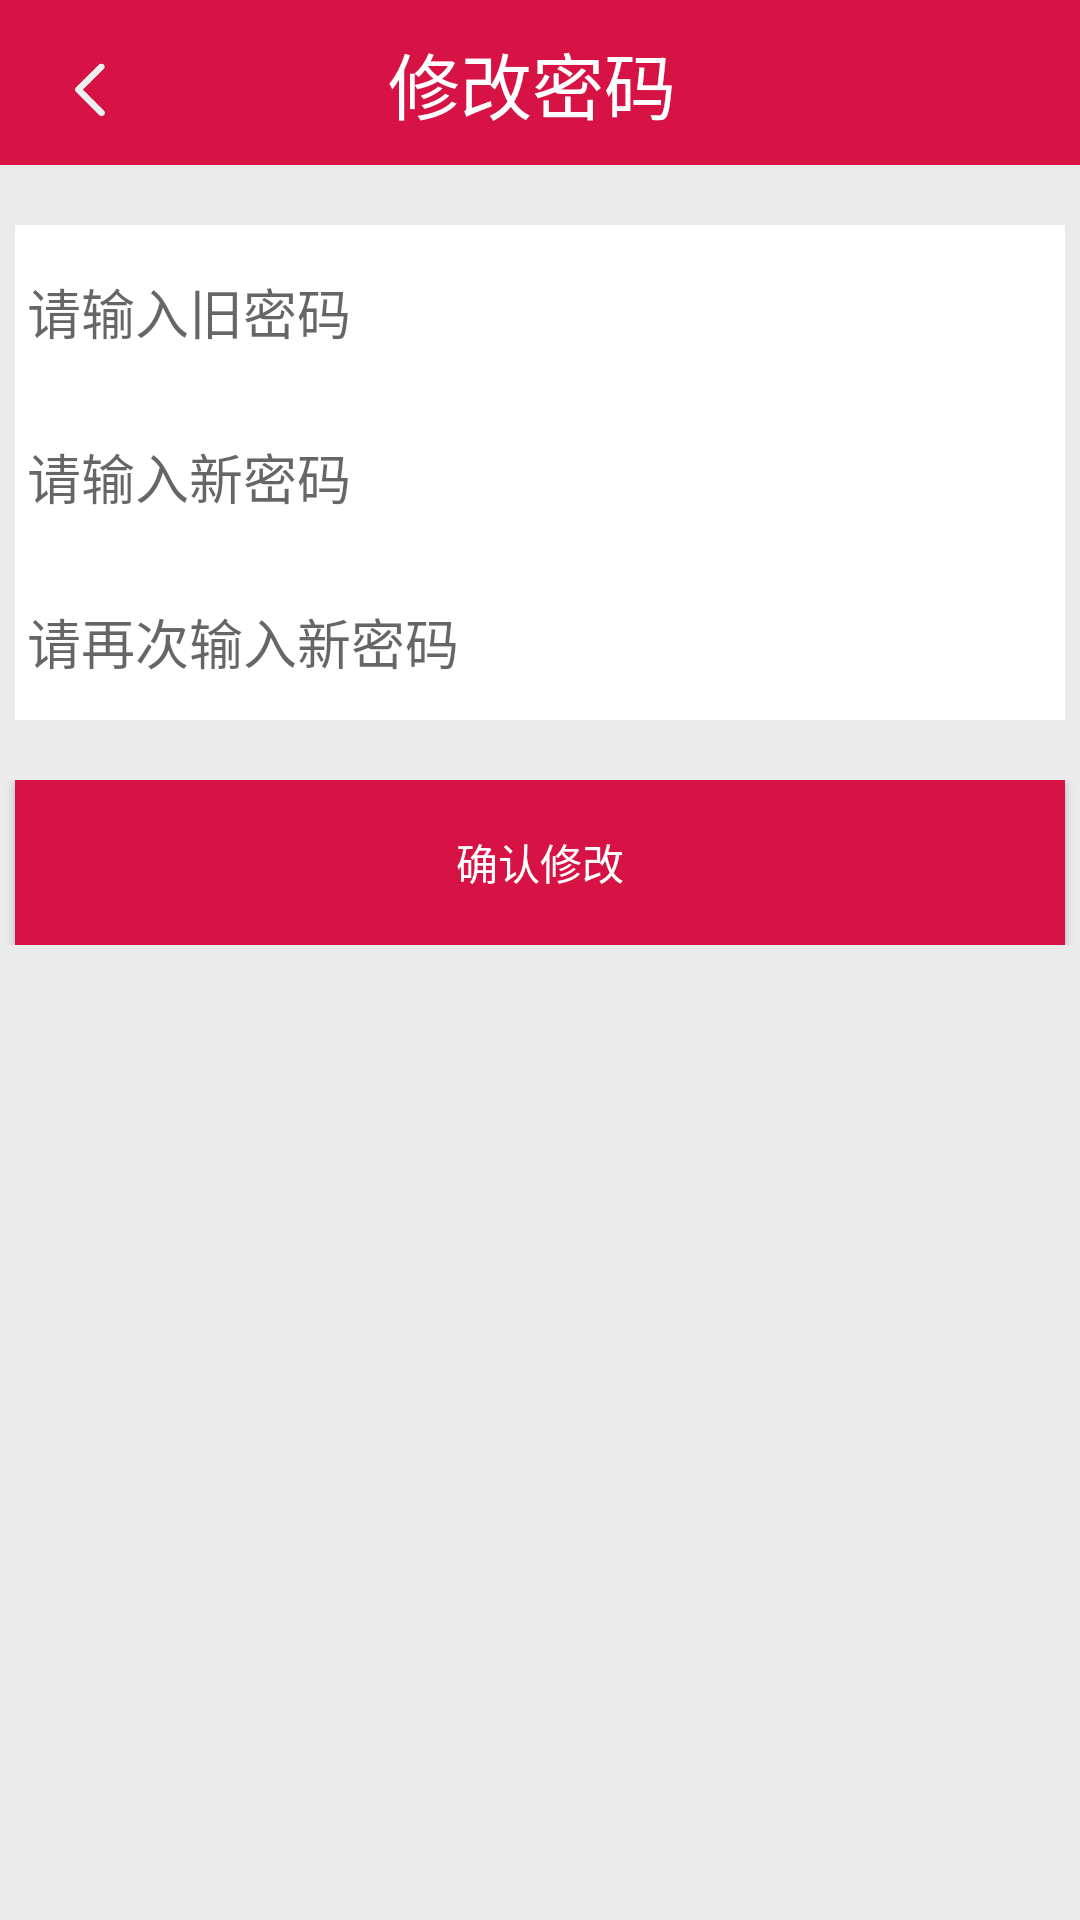

This screen was rendered from an Android layout file. Write that file and the resources it references.
<!-- AndroidManifest.xml: application theme AppTheme -->
<!-- res/layout/personal_password.xml -->
<?xml version="1.0" encoding="utf-8"?>
<LinearLayout xmlns:android="http://schemas.android.com/apk/res/android"
    android:orientation="vertical" android:layout_width="match_parent"
    android:layout_height="match_parent"
    android:background="#EBEBEB">

    <LinearLayout
        android:layout_width="match_parent"
        android:layout_height="55dp"
        android:background="#d71345" >

        <LinearLayout
            android:id="@+id/passord_back"
            android:layout_width="50dp"
            android:layout_height="60dp">
            <Button
                android:id="@+id/about_back"
                android:layout_width="20dp"
                android:layout_height="20dp"
                android:layout_gravity="center"
                android:layout_margin="20dip"
                android:background="@drawable/back"

                />
        </LinearLayout>
        <TextView
            android:id="@+id/title_text"
            android:layout_width="0dip"
            android:layout_height="wrap_content"
            android:layout_gravity="center"
            android:layout_weight="1"
            android:gravity="center"
            android:text="修改密码"
            android:textColor="#fff"
            android:typeface="monospace"
            android:textSize="24sp"
            android:layout_marginRight="55dp" />

    </LinearLayout>
<LinearLayout
    android:layout_width="match_parent"
    android:layout_height="20dp"></LinearLayout>
    <LinearLayout
        android:layout_width="350dp"
        android:layout_height="wrap_content"
        android:background="#fff"
        android:orientation="vertical"
        android:layout_gravity="center_horizontal">
        <EditText
            android:id="@+id/edit_pd1"
            android:layout_width="match_parent"
            android:layout_height="55dp"
            android:password="true"
            android:hint="请输入旧密码"/>
        <EditText
            android:id="@+id/edit_pd2"
            android:layout_width="match_parent"
            android:layout_height="55dp"
            android:password="true"
            android:hint="请输入新密码"/>
        <EditText
            android:id="@+id/edit_pd3"
            android:layout_width="match_parent"
            android:layout_height="55dp"
            android:password="true"
            android:hint="请再次输入新密码"/>


    </LinearLayout>
    <LinearLayout
        android:layout_width="match_parent"
        android:layout_height="20dp"></LinearLayout>
    <LinearLayout
        android:layout_width="match_parent"
        android:layout_height="55dp"
        android:gravity="center_horizontal">
<Button
    android:layout_width="350dp"
    android:layout_height="55dp"
    android:text="确认修改"
    android:background="#d71345"
    android:textColor="#fff"
    android:id="@+id/b_confirm" />
    </LinearLayout>
</LinearLayout>
<!-- resources referenced by this layout -->
<resources>
  <!-- drawable back: png bitmap (drawable, 3168 bytes) -->
  <style name="AppTheme" parent="Theme.AppCompat.Light.NoActionBar">
          
          <item name="colorPrimary">@color/colorPrimary</item>
          <item name="colorPrimaryDark">@color/colorPrimaryDark</item>
          <item name="colorAccent">@color/colorAccent</item>
          
          <item name="colorControlNormal">@color/colorWhite</item>
          
          <item name="drawerArrowStyle">@style/AppTheme.MyDrawerArrowStyle</item>
      </style>
  <color name="colorPrimary">#3F51B5</color>
  <color name="colorPrimaryDark">#303F9F</color>
  <color name="colorAccent">#FF4081</color>
  <color name="colorWhite">#ffffff</color>
  <style name="AppTheme.MyDrawerArrowStyle" parent="Widget.AppCompat.DrawerArrowToggle">
          
          
          
          
          
          <item name="spinBars">false</item>
          
          <item name="color">@color/colorWhite</item>
      </style>
</resources>
